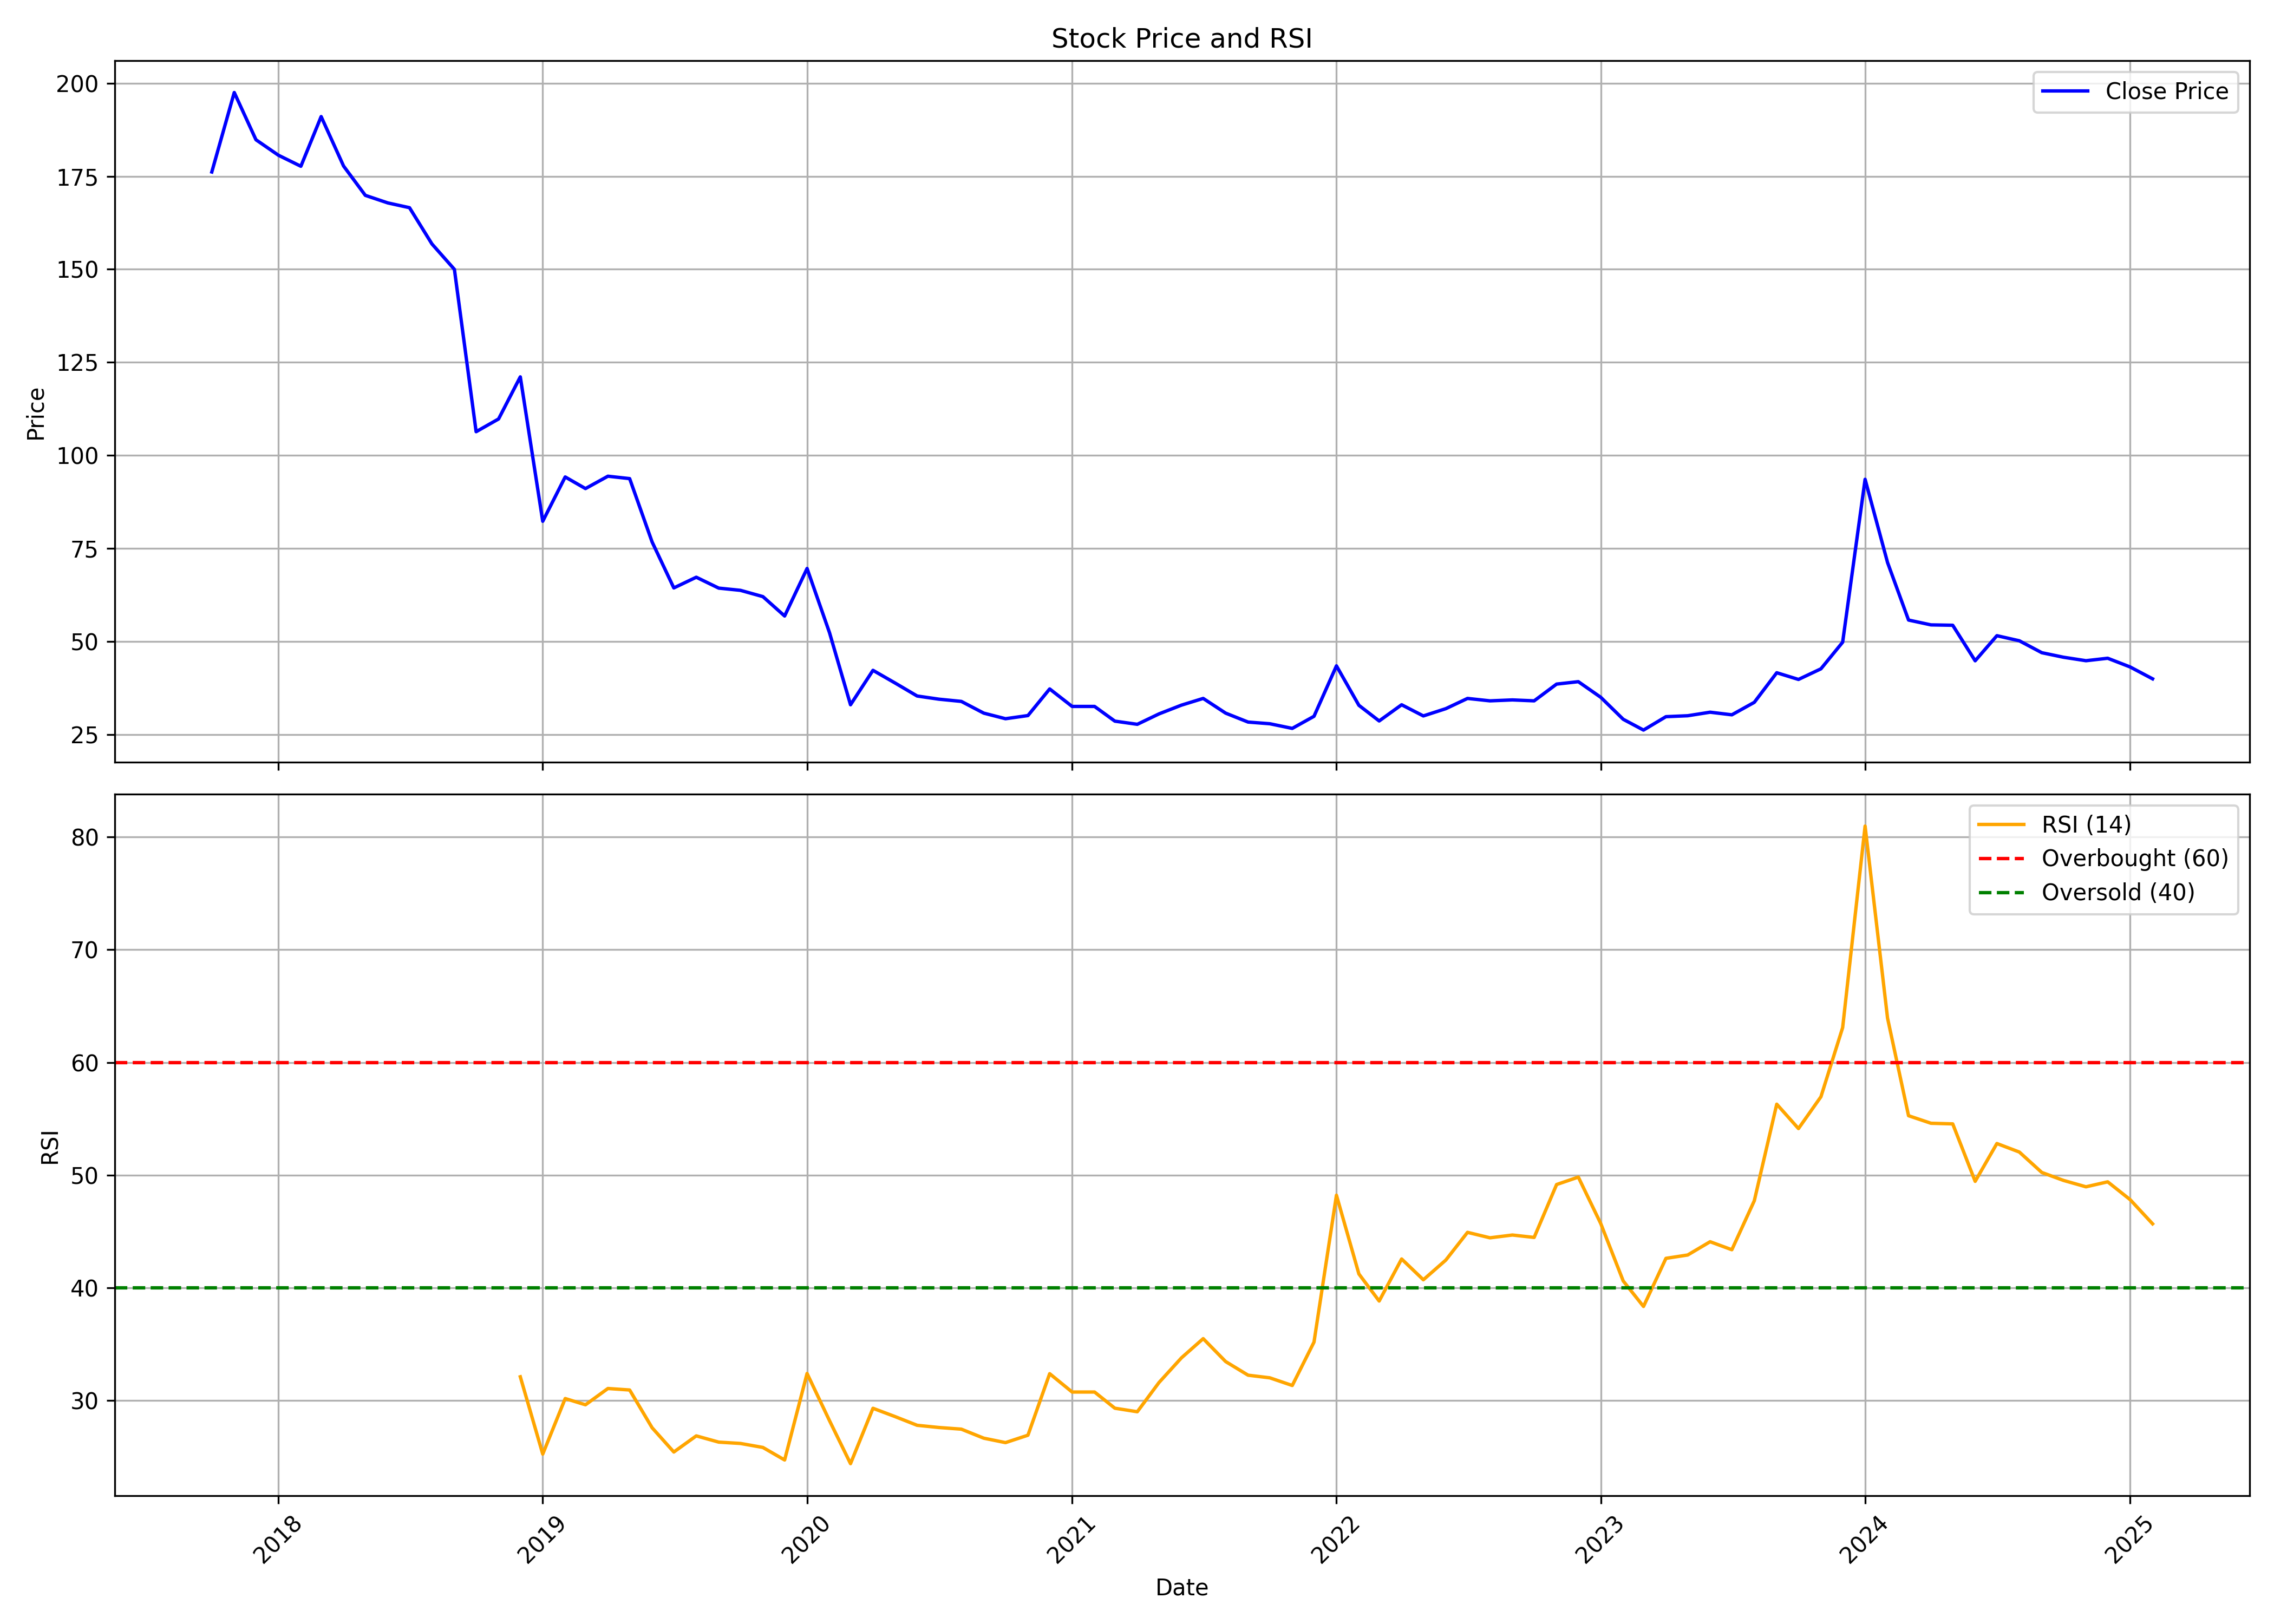

Values plotted in this chart, from the file beside it:
, date, symbol, open, high, low, close, volume, rsi
0, 2017-10-01, BRNL, 176.7, 185.1, 167.6, 176.1, 5692156, 
1, 2017-11-01, BRNL, 176.5, 200.8, 167.6, 197.5, 5855246, 
2, 2017-12-01, BRNL, 197.7, 202.6, 181, 184.8, 1702961, 
3, 2018-01-01, BRNL, 188.8, 192.8, 173.1, 180.6, 373227, 
4, 2018-02-01, BRNL, 182.4, 207.3, 171.2, 177.7, 289275, 
5, 2018-03-01, BRNL, 175.5, 195.8, 172.8, 191, 896330, 
6, 2018-04-01, BRNL, 189, 192.7, 175.5, 177.7, 335600, 
7, 2018-05-01, BRNL, 177.7, 180.3, 165.4, 169.9, 327405, 
8, 2018-06-01, BRNL, 168.8, 179.1, 156.7, 167.8, 2565492, 
9, 2018-07-01, BRNL, 166.3, 171, 154.9, 166.5, 207531, 
10, 2018-08-01, BRNL, 165.2, 169.1, 155.2, 156.8, 821475, 
11, 2018-09-01, BRNL, 156.2, 164, 148.1, 150, 709389, 
12, 2018-10-01, BRNL, 150.8, 152.3, 105.2, 106.4, 876148, 
13, 2018-11-01, BRNL, 105.4, 112, 81.34, 109.8, 428648, 
14, 2018-12-01, BRNL, 115.1, 138.7, 103.3, 121.1, 443907, 32.12
15, 2019-01-01, BRNL, 119.4, 122.9, 77.77, 82.33, 309971, 25.26
16, 2019-02-01, BRNL, 86.3, 103.6, 79.65, 94.23, 452299, 30.19
17, 2019-03-01, BRNL, 95.17, 114.1, 89.02, 91.11, 4287272, 29.64
18, 2019-04-01, BRNL, 90.36, 143.8, 89.57, 94.43, 2988428, 31.08
19, 2019-05-01, BRNL, 94.43, 98.84, 87.29, 93.79, 397693, 30.95
20, 2019-06-01, BRNL, 93.14, 95.62, 71.42, 76.77, 157833, 27.6
21, 2019-07-01, BRNL, 76.92, 92.84, 61.94, 64.42, 391918, 25.45
22, 2019-08-01, BRNL, 68.34, 87.29, 60.36, 67.3, 239038, 26.88
23, 2019-09-01, BRNL, 67.3, 77.37, 62.99, 64.37, 446139, 26.32
24, 2019-10-01, BRNL, 62.49, 68.34, 59.66, 63.78, 217545, 26.21
25, 2019-11-01, BRNL, 63.68, 69.28, 59.07, 62.09, 303582, 25.85
26, 2019-12-01, BRNL, 63.33, 63.43, 56.74, 56.89, 283793, 24.74
27, 2020-01-01, BRNL, 59.1, 79.85, 55.0, 69.65, 875659, 32.41
28, 2020-02-01, BRNL, 69.0, 69.5, 51.55, 52.4, 87409, 28.22
29, 2020-03-01, BRNL, 52.4, 55.85, 27.2, 33.05, 876921, 24.41
30, 2020-04-01, BRNL, 32.55, 54.0, 30.4, 42.3, 140659, 29.33
31, 2020-05-01, BRNL, 42.3, 44.5, 37.15, 38.95, 47559, 28.6
32, 2020-06-01, BRNL, 41.6, 41.75, 34.4, 35.4, 619242, 27.82
33, 2020-07-01, BRNL, 35.6, 38.0, 33.0, 34.55, 317987, 27.62
34, 2020-08-01, BRNL, 34.5, 40.4, 31.8, 33.95, 999904, 27.47
35, 2020-09-01, BRNL, 35.0, 40.5, 27.65, 30.8, 3485469, 26.67
36, 2020-10-01, BRNL, 31.35, 32.4, 28.05, 29.3, 203152, 26.28
37, 2020-11-01, BRNL, 29.35, 36.05, 28.0, 30.15, 1550335, 26.94
38, 2020-12-01, BRNL, 30.0, 38.2, 29.85, 37.3, 11334925, 32.39
39, 2021-01-01, BRNL, 36.75, 38.35, 32.4, 32.6, 3508408, 30.77
40, 2021-02-01, BRNL, 32.4, 35.7, 29.3, 32.6, 1725439, 30.77
41, 2021-03-01, BRNL, 34.0, 35.9, 27.8, 28.65, 1530716, 29.33
42, 2021-04-01, BRNL, 28.5, 31.0, 25.75, 27.8, 667831, 29.02
43, 2021-05-01, BRNL, 27.55, 31.4, 26.25, 30.6, 2578252, 31.61
44, 2021-06-01, BRNL, 30.65, 36.1, 29.1, 32.95, 4462281, 33.8
45, 2021-07-01, BRNL, 33.55, 41.55, 32.1, 34.75, 4987201, 35.5
46, 2021-08-01, BRNL, 35.5, 38.25, 29.55, 30.8, 1367452, 33.47
47, 2021-09-01, BRNL, 30.75, 31.7, 27.2, 28.4, 994663, 32.26
48, 2021-10-01, BRNL, 28.8, 32.0, 27.85, 27.95, 1237052, 32.03
49, 2021-11-01, BRNL, 28.95, 29.9, 26.5, 26.7, 498870, 31.35
50, 2021-12-01, BRNL, 26.8, 33.0, 26.65, 29.95, 2105104, 35.2
51, 2022-01-01, BRNL, 29.5, 44.3, 29.5, 43.5, 9595512, 48.22
52, 2022-02-01, BRNL, 44.85, 59.45, 31.1, 32.9, 15125052, 41.24
53, 2022-03-01, BRNL, 32.9, 35.0, 28.35, 28.7, 798943, 38.84
54, 2022-04-01, BRNL, 29.25, 37.0, 28.5, 33.05, 1015341, 42.57
55, 2022-05-01, BRNL, 32.2, 34.35, 28.0, 30.05, 692136, 40.72
56, 2022-06-01, BRNL, 29.6, 32.0, 23.7, 32.0, 1039703, 42.47
57, 2022-07-01, BRNL, 34.4, 40.0, 29.7, 34.75, 5309408, 44.93
58, 2022-08-01, BRNL, 35.2, 36.75, 31.75, 34.1, 1110598, 44.45
59, 2022-09-01, BRNL, 34.55, 41.1, 33.1, 34.35, 3621456, 44.69
... 29 more rows
